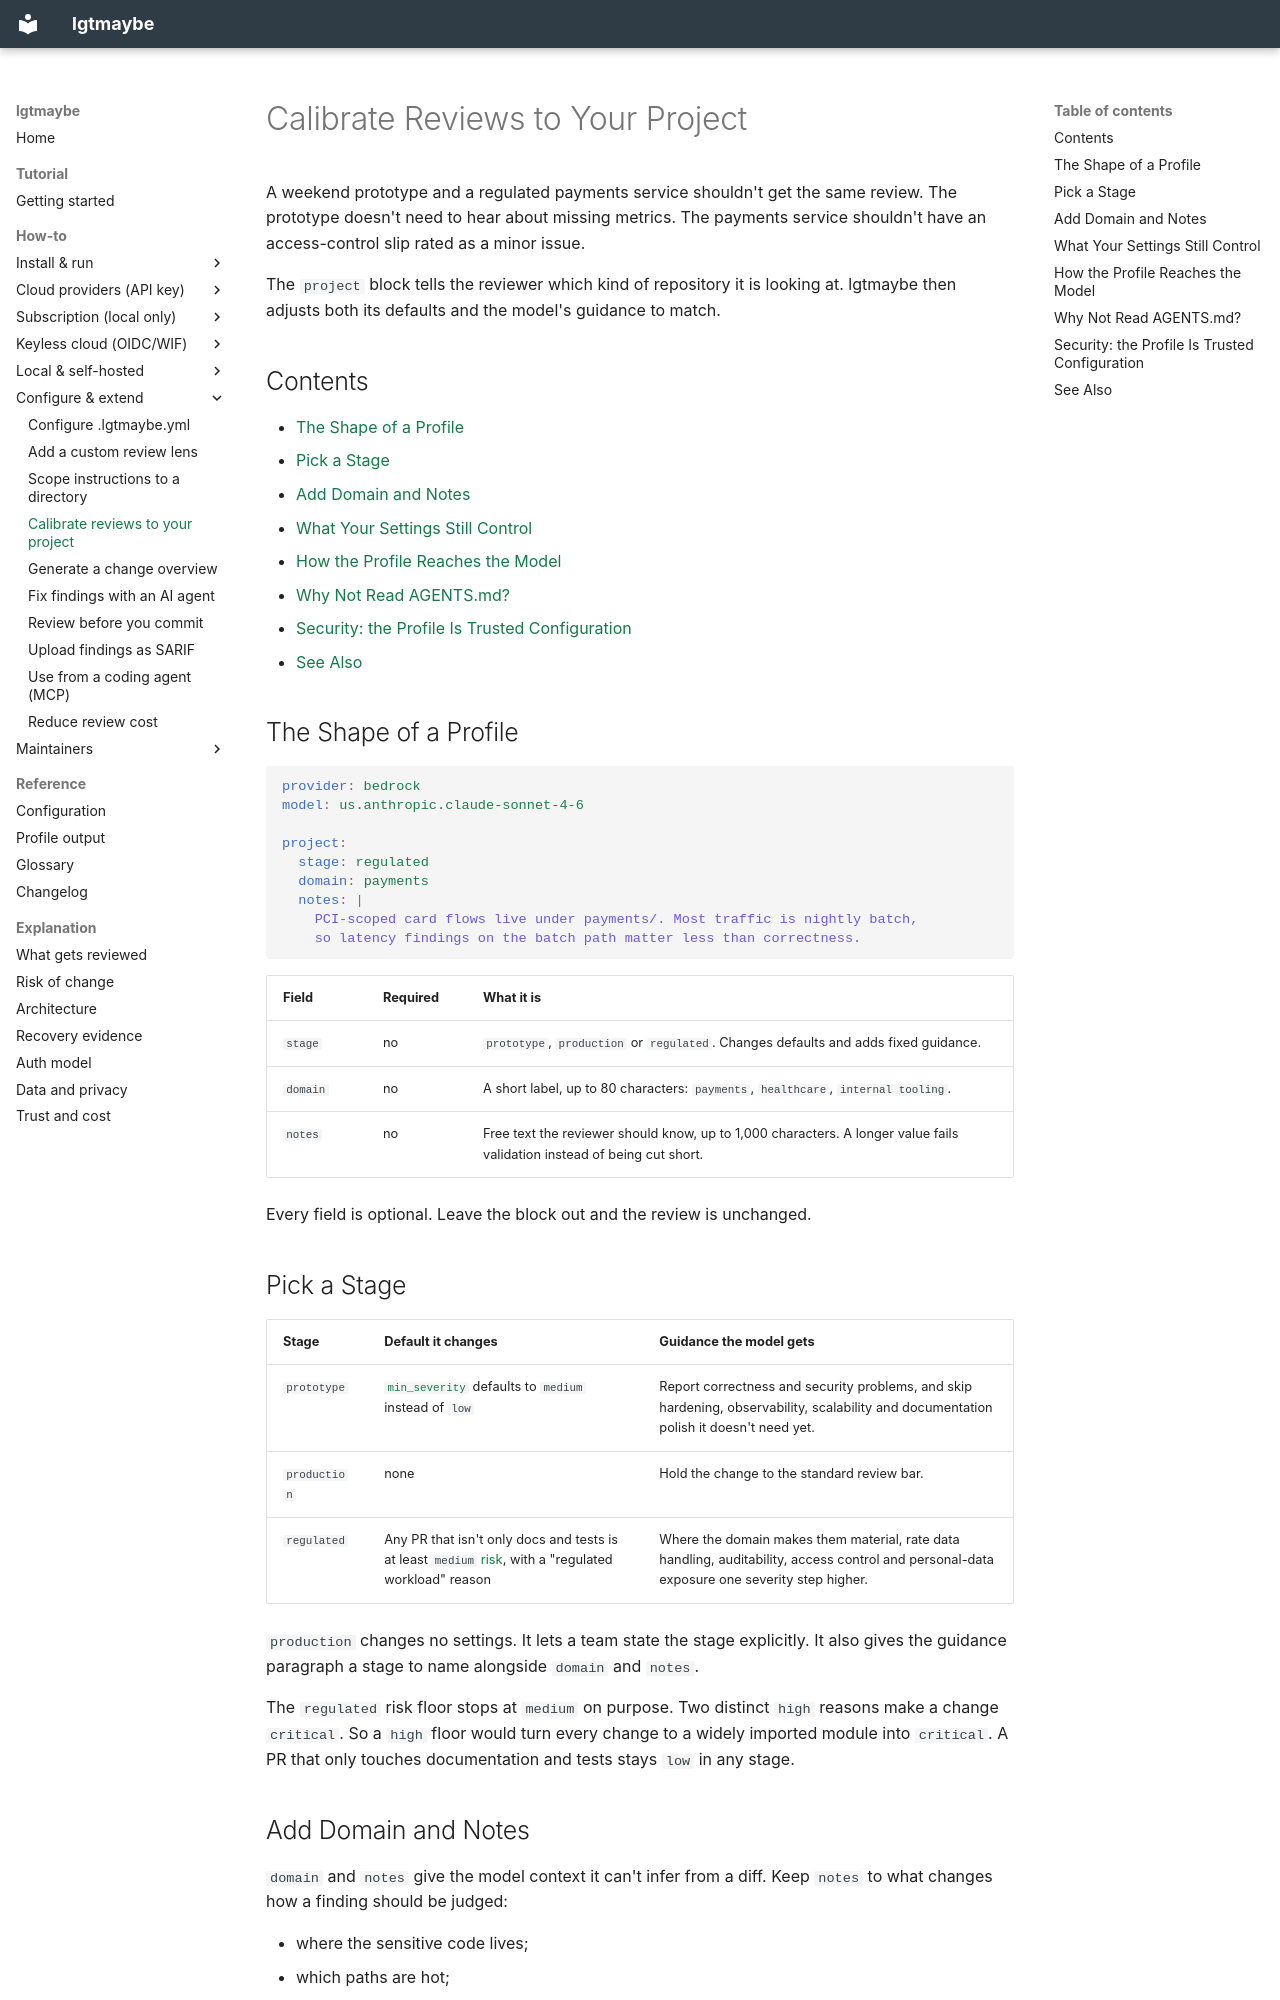

repository: MattJColes/lgtmaybe · page: how-to/calibrate-reviews-to-your-project/index.html · generator: mkdocs

---
description: Tell lgtmaybe what kind of project it is reviewing with the project block, so a prototype gets fewer nits and a regulated service gets a stricter bar on data handling and risk.
---

# Calibrate Reviews to Your Project

A weekend prototype and a regulated payments service shouldn't get the same
review. The prototype doesn't need to hear about missing metrics. The payments
service shouldn't have an access-control slip rated as a minor issue.

The `project` block tells the reviewer which kind of repository it is looking
at. lgtmaybe then adjusts both its defaults and the model's guidance to match.

## Contents

- [The Shape of a Profile](#the-shape-of-a-profile)
- [Pick a Stage](#pick-a-stage)
- [Add Domain and Notes](#add-domain-and-notes)
- [What Your Settings Still Control](#what-your-settings-still-control)
- [How the Profile Reaches the Model](#how-the-profile-reaches-the-model)
- [Why Not Read AGENTS.md?](#why-not-read-agentsmd)
- [Security: the Profile Is Trusted Configuration](#security-the-profile-is-trusted-configuration)
- [See Also](#see-also)

## The Shape of a Profile

```yaml
provider: bedrock
model: us.anthropic.claude-sonnet-4-6

project:
  stage: regulated
  domain: payments
  notes: |
    PCI-scoped card flows live under payments/. Most traffic is nightly batch,
    so latency findings on the batch path matter less than correctness.
```

| Field | Required | What it is |
|---|---|---|
| `stage` | no | `prototype`, `production` or `regulated`. Changes defaults and adds fixed guidance. |
| `domain` | no | A short label, up to 80 characters: `payments`, `healthcare`, `internal tooling`. |
| `notes` | no | Free text the reviewer should know, up to 1,000 characters. A longer value fails validation instead of being cut short. |

Every field is optional. Leave the block out and the review is unchanged.

## Pick a Stage

| Stage | Default it changes | Guidance the model gets |
|---|---|---|
| `prototype` | [`min_severity`](configure-lgtmaybe-yml.md#min_severity) defaults to `medium` instead of `low` | Report correctness and security problems, and skip hardening, observability, scalability and documentation polish it doesn't need yet. |
| `production` | none | Hold the change to the standard review bar. |
| `regulated` | Any PR that isn't only docs and tests is at least `medium` [risk](../explanation/risk-of-change.md), with a "regulated workload" reason | Where the domain makes them material, rate data handling, auditability, access control and personal-data exposure one severity step higher. |

`production` changes no settings. It lets a team state the stage explicitly. It
also gives the guidance paragraph a stage to name alongside `domain` and
`notes`.

The `regulated` risk floor stops at `medium` on purpose. Two distinct `high`
reasons make a change `critical`. So a `high` floor would turn every change to a
widely imported module into `critical`. A PR that only touches documentation
and tests stays `low` in any stage.
